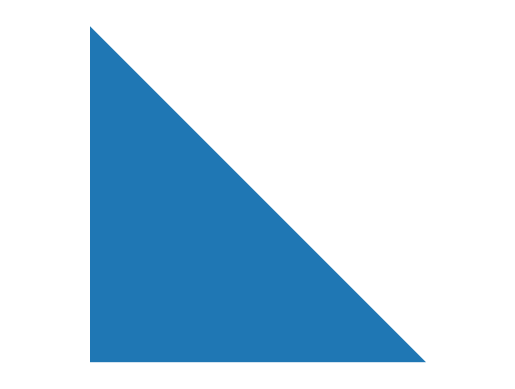

Write the Python code that produced this figure.
#!/usr/bin/env python
# coding: utf-8

# # Lab1
# At the end of class **upload two files** to Gradescope: 
# * `Lab1.py` (which will be autograded)
# * `Lab1.ipynb` (run all cells to make sure that outputs are visible, especially plots)
# 
# **All Lab solutions will be graded** for correctness and completion. If you do not finish a Lab during class, upload your partial work. Then you will have a week to submit your completed solutions to Gradescope.
# 
# ___

# In[1]:


import random
import numpy as np
import matplotlib.pyplot as plt
import time


# # Truchet Tiles
# A *Truchet tile* is a square tile that is colored on one side of a diagonal. 
# 
# <img src="http://www.coloradomath.org/python/truchet.jpg" width="262" height="64" />
# 
# The function below displays a single borderless Truchet tile at a given position $(x,y)$ with corner at LL or LR (UR and UL cases omitted). 
# * Does the code work for `tile((2, 3), 'LL')`?
# * Can the code be written for all 4 corner cases without a large `if` statement?

# In[2]:


def tile(loc, corner):
    xpos, ypos = loc
    dic = {'LL':[[0,1,0], [0,0,1]], 'LR':[[1,1,0], [0,1,0]], 'UL':[[0,1,0], [1,1,0]], 'UR':[[0,1,1], [1,1,0]]}
    xvals = xpos + np.array(dic[corner][0])
    yvals = ypos + np.array(dic[corner][1])
    plt.fill(xvals, yvals)
    plt.axis('equal')
    plt.axis('off')


# In[3]:


tile((2, 3), 'LL')


# Write an improved version of **`tile(loc, corner)`** that works for all 4 corner cases. Set the aspect ratio to be equal and remove the plot frame.

# In[4]:


def cum_sum1(nums):
    '''Return the cumulative sum of a list of numbers'''
    return [sum(nums[:i]) for i in range(1, len(nums)+1)]


# In[5]:


def cum_sum2(nums):
    S = 0
    lst = []
    for i in range(len(nums)):
        S = S + nums[i]
        lst.append(S)
    return lst


# In[10]:


time1 = []
time2 = []
for i in [3,30,300,3000,30000]:
    x = [random.random() for j in range(i)]
    start1 = time.time()
    cum_sum1(x)
    end1 = time.time()
    t1 = end1 - start1
    time1.append(t1)
    start2 = time.time()
    cum_sum2(x)
    end2 = time.time()
    t2 = end2 - start2
    time2.append(t2)
print(f'{"n      cum_sum1 time      cum_sum2 time"}')
print(f'{"3      "}{time1[0]:.11f}{"      "}{time2[0]:.11f}')
print(f'{"30     "}{time1[1]:.11f}{"      "}{time2[1]:.11f}')
print(f'{"300    "}{time1[2]:.11f}{"      "}{time2[2]:.11f}')
print(f'{"3000   "}{time1[3]:.11f}{"      "}{time2[3]:.11f}')
print(f'{"30000  "}{time1[4]:.11f}{"      "}{time2[4]:.11f}')


# ### Comparing Cumulative Sum Runtimes
# **Write code** to display a table comparing the execution times (in seconds) for `cum_sum1()` and `cum_sum2()`. First create a list of 30000 `random.random()` numbers. Then pass the first $n$ list elements to the two functions for $n=3, 30, 300, 3000, 30000$. **Use f-strings.**
# 
# Here is a sample table. Runtimes will vary depending on your code for `cum_sum2` and the computer you are using. For large `n`, your code should run at least 10 times faster than the inefficient version. It is not necessary to exactly match the format of this table.
# ```
#    n    cum_sum1   cum_sum2
#           time       time
# ---------------------------
#     3   0.000026   0.000009
#    30   0.000017   0.000004
#   300   0.000540   0.000033
#  3000   0.036902   0.000246
# 30000   2.718307   0.001947
# ```

# ___
# 
# # Extra Problems
# This problem will not be graded.

# Truchet tiles can form intricate patterns.
# 
# <img src="http://www.coloradomath.org/python/truchet_tiling_color.jpg" width="419" height="278" />
# 
# Create a function that will display a Truchet tiling given the number of grid rows and columns. Possible options:
# * The colors can be specified or the default pyplot colors can be used.
# * The corners can be specified or chosen randomly.

# In[ ]:




